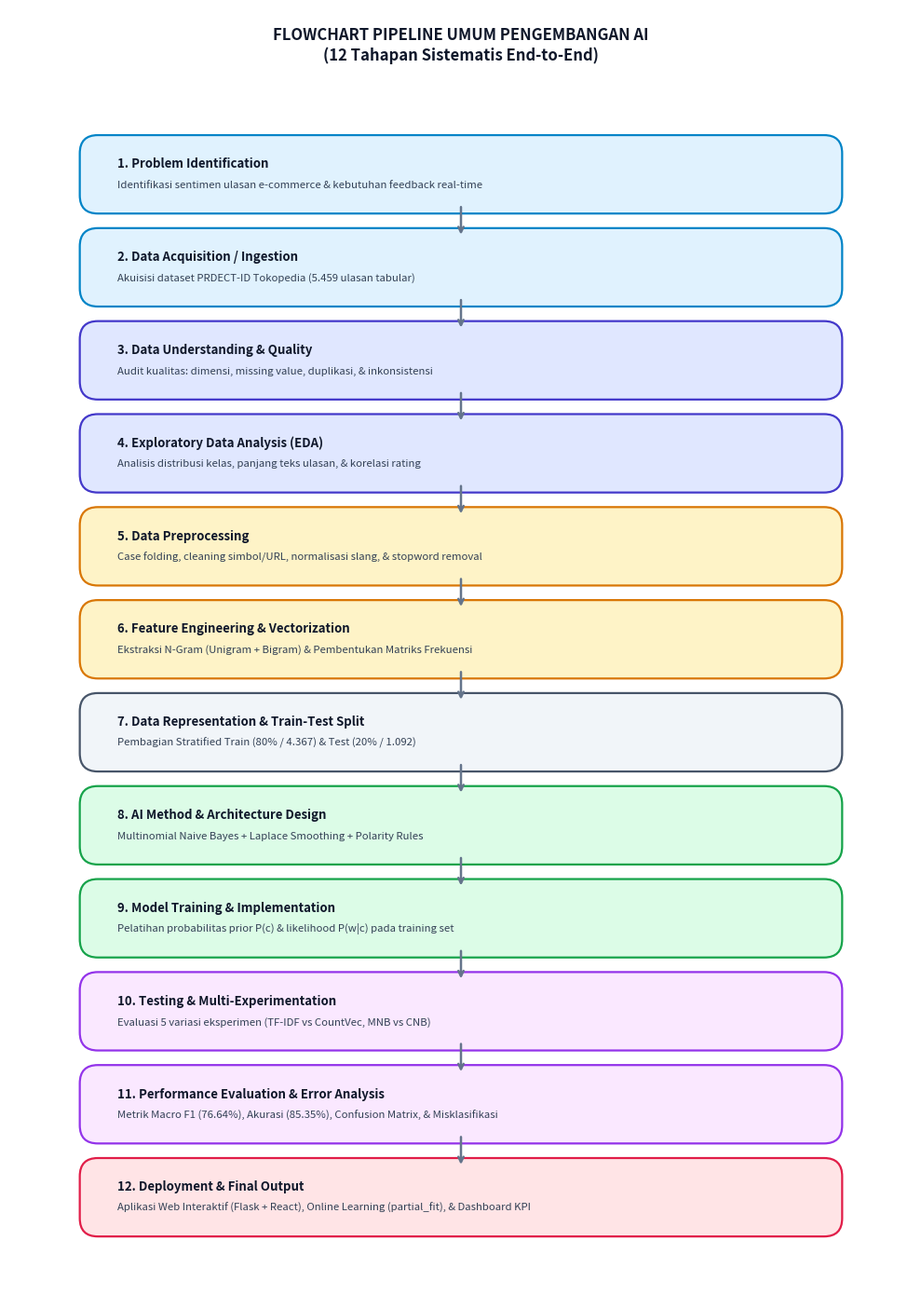

Here is the Python script that generated this plot: (Note: this script raises an exception after producing the figure.)
import matplotlib.pyplot as plt
import matplotlib.patches as patches

# 1. Flowchart Pipeline Umum (12 Tahap Wajib E.1 - E.12)
fig, ax = plt.subplots(figsize=(10, 14), dpi=300)
ax.set_xlim(0, 100)
ax.set_ylim(0, 140)
ax.axis('off')

# Title
ax.text(50, 136, "FLOWCHART PIPELINE UMUM PENGEMBANGAN AI\n(12 Tahapan Sistematis End-to-End)", 
        ha='center', va='center', fontsize=12, fontweight='bold', color='#0f172a')

stages = [
    ("1. Problem Identification", "Identifikasi sentimen ulasan e-commerce & kebutuhan feedback real-time", "#e0f2fe", "#0284c7"),
    ("2. Data Acquisition / Ingestion", "Akuisisi dataset PRDECT-ID Tokopedia (5.459 ulasan tabular)", "#e0f2fe", "#0284c7"),
    ("3. Data Understanding & Quality", "Audit kualitas: dimensi, missing value, duplikasi, & inkonsistensi", "#e0e7ff", "#4338ca"),
    ("4. Exploratory Data Analysis (EDA)", "Analisis distribusi kelas, panjang teks ulasan, & korelasi rating", "#e0e7ff", "#4338ca"),
    ("5. Data Preprocessing", "Case folding, cleaning simbol/URL, normalisasi slang, & stopword removal", "#fef3c7", "#d97706"),
    ("6. Feature Engineering & Vectorization", "Ekstraksi N-Gram (Unigram + Bigram) & Pembentukan Matriks Frekuensi", "#fef3c7", "#d97706"),
    ("7. Data Representation & Train-Test Split", "Pembagian Stratified Train (80% / 4.367) & Test (20% / 1.092)", "#f1f5f9", "#475569"),
    ("8. AI Method & Architecture Design", "Multinomial Naive Bayes + Laplace Smoothing + Polarity Rules", "#dcfce7", "#16a34a"),
    ("9. Model Training & Implementation", "Pelatihan probabilitas prior P(c) & likelihood P(w|c) pada training set", "#dcfce7", "#16a34a"),
    ("10. Testing & Multi-Experimentation", "Evaluasi 5 variasi eksperimen (TF-IDF vs CountVec, MNB vs CNB)", "#fae8ff", "#9333ea"),
    ("11. Performance Evaluation & Error Analysis", "Metrik Macro F1 (76.64%), Akurasi (85.35%), Confusion Matrix, & Misklasifikasi", "#fae8ff", "#9333ea"),
    ("12. Deployment & Final Output", "Aplikasi Web Interaktif (Flask + React), Online Learning (partial_fit), & Dashboard KPI", "#ffe4e6", "#e11d48")
]

y_pos = 125
box_height = 6.2
box_width = 82
x_pos = 9

for i, (title, desc, fill, stroke) in enumerate(stages):
    # Box
    rect = patches.FancyBboxPatch((x_pos, y_pos - box_height), box_width, box_height,
                                  boxstyle="round,pad=1.2,rounding_size=2.0",
                                  facecolor=fill, edgecolor=stroke, linewidth=1.6)
    ax.add_patch(rect)
    
    # Text
    ax.text(x_pos + 3, y_pos - box_height/2 + 1.1, title, fontsize=9.5, fontweight='bold', color='#0f172a', va='center')
    ax.text(x_pos + 3, y_pos - box_height/2 - 1.2, desc, fontsize=8.2, color='#334155', va='center')
    
    # Arrow to next
    if i < len(stages) - 1:
        ax.annotate('', xy=(50, y_pos - box_height - 3.8), xytext=(50, y_pos - box_height - 0.2),
                    arrowprops=dict(arrowstyle="->", color="#64748b", lw=1.8))
        
    y_pos -= 10.2

plt.tight_layout()
plt.savefig('report_assets/flowchart_pipeline_umum.png', bbox_inches='tight')
plt.close()
print("Saved flowchart_pipeline_umum.png")


# 2. Flowchart Khusus Mekanisme Algoritma Multinomial Naive Bayes
fig, ax = plt.subplots(figsize=(10, 13), dpi=300)
ax.set_xlim(0, 100)
ax.set_ylim(0, 130)
ax.axis('off')

ax.text(50, 126, "FLOWCHART KHUSUS MEKANISME MULTINOMIAL NAIVE BAYES\n(Preprocessing, Vektorisasi N-Gram, Laplace Smoothing, & Inferensi)", 
        ha='center', va='center', fontsize=11.5, fontweight='bold', color='#0f172a')

steps = [
    ("Input Teks Ulasan Pelanggan", "String mentah ulasan produk Tokopedia / E-Commerce", "#f8fafc", "#64748b", "ellipse"),
    ("Pipeline Preprocessing NLP", "1. Lowercase  2. Hapus URL/Angka/Tanda Baca  3. Slang Normalizer  4. Stopwords Removal", "#e0f2fe", "#0284c7", "rect"),
    ("Tokenisasi & N-Gram Extraction", "Membentuk Unigram (w_i) dan Bigram (w_i, w_i+1) untuk menangkap konteks", "#fef3c7", "#d97706", "rect"),
    ("CountVectorizer Feature Mapping", "Vektor frekuensi kata x = [x_1, x_2, ..., x_m] terhadap Vocabulary V (Dimensi = 14.890)", "#fef3c7", "#d97706", "rect"),
    ("Kalkulasi Prior Probability P(c)", "P(c) = N_c / N_total  (Positif: 46.1%, Negatif: 42.7%, Netral: 11.2%)", "#e0e7ff", "#4338ca", "rect"),
    ("Kalkulasi Likelihood dengan Laplace Smoothing", "P(w_i | c) = (count(w_i, c) + alpha) / (total_kata_c + alpha * |V|), dengan alpha = 1.0", "#dcfce7", "#16a34a", "rect"),
    ("Agregasi Log-Likelihood & Log-Prior", "Log P(c|x) = ln P(c) + sum_{i=1}^m [ x_i * ln P(w_i | c) ]  (Mencegah underflow numerik)", "#dcfce7", "#16a34a", "rect"),
    ("Evaluasi Aturan Konjungsi Kontrastif", "Apakah ulasan memuat kata transisi 'tetapi', 'namun', atau 'walaupun'?", "#fdf4ff", "#a855f7", "diamond"),
    ("Argmax Keputusan Sentimen Akhir", "c* = argmax_{c in {Positif, Netral, Negatif}} [ Log P(c|x) ]", "#fee2e2", "#dc2626", "rect"),
    ("Online Learning / Realtime Adaptation (Opsional)", "Memperbarui count(w_i, c) secara real-time via partial_fit() tanpa retrain ulang", "#f1f5f9", "#475569", "rect")
]

y_pos = 117
box_w = 84
box_h = 7.0

for i, (stitle, sdesc, fill, stroke, shape) in enumerate(steps):
    if shape == "ellipse":
        patch = patches.FancyBboxPatch((15, y_pos - box_h), 70, box_h,
                                      boxstyle="round,pad=1.5,rounding_size=3.5",
                                      facecolor=fill, edgecolor=stroke, linewidth=1.6)
        ax.add_patch(patch)
        ax.text(50, y_pos - box_h/2 + 1.0, stitle, fontsize=9.5, fontweight='bold', color='#0f172a', ha='center', va='center')
        ax.text(50, y_pos - box_h/2 - 1.2, sdesc, fontsize=8, color='#334155', ha='center', va='center')
    elif shape == "diamond":
        patch = patches.FancyBboxPatch((10, y_pos - box_h), 80, box_h,
                                      boxstyle="round,pad=1.0,rounding_size=2.0",
                                      facecolor=fill, edgecolor=stroke, linewidth=1.6, linestyle='--')
        ax.add_patch(patch)
        ax.text(50, y_pos - box_h/2 + 1.0, stitle, fontsize=9.5, fontweight='bold', color='#6b21a8', ha='center', va='center')
        ax.text(50, y_pos - box_h/2 - 1.2, sdesc, fontsize=8, color='#4b5563', ha='center', va='center')
    else:
        patch = patches.FancyBboxPatch((10, y_pos - box_h), 80, box_h,
                                      boxstyle="round,pad=1.0,rounding_size=2.0",
                                      facecolor=fill, edgecolor=stroke, linewidth=1.6)
        ax.add_patch(patch)
        ax.text(13, y_pos - box_h/2 + 1.1, stitle, fontsize=9.5, fontweight='bold', color='#0f172a', va='center')
        ax.text(13, y_pos - box_h/2 - 1.2, sdesc, fontsize=8, color='#334155', va='center')
        
    if i < len(steps) - 1:
        ax.annotate('', xy=(50, y_pos - box_h - 3.5), xytext=(50, y_pos - box_h - 0.2),
                    arrowprops=dict(arrowstyle="->", color="#64748b", lw=1.8))
    y_pos -= 11.2

plt.tight_layout()
plt.savefig('report_assets/flowchart_algoritma_naive_bayes.png', bbox_inches='tight')
plt.close()
print("Saved flowchart_algoritma_naive_bayes.png")
